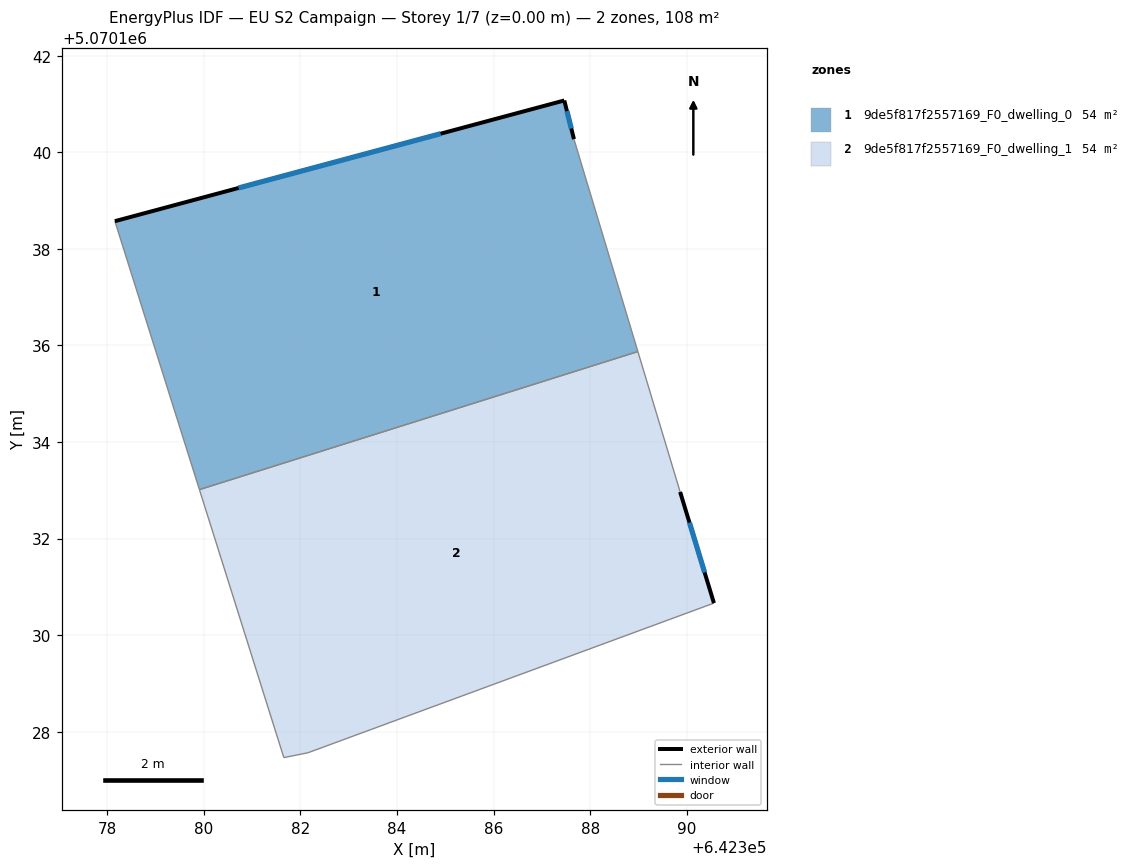
=== STOREY PLAN SPEC (per zone: floor XY polygon, exterior-wall plan segments, windows/doors) ===
zone 1: 9de5f817f2557169_F0_dwelling_0  (53.8 m²)
  floor: (642387.46, 5070141.07) (642387.67, 5070140.27) (642388.99, 5070135.87) (642379.91, 5070133.01) (642378.16, 5070138.57)
  exterior wall: (642387.46, 5070141.07) – (642378.16, 5070138.57)  [9.6 m]
    window: (642384.90, 5070140.39) – (642380.72, 5070139.26)  [5.8 m²]
  exterior wall: (642387.67, 5070140.27) – (642387.46, 5070141.07)  [0.8 m]
    window: (642387.61, 5070140.49) – (642387.52, 5070140.85)  [0.5 m²]
  interior walls: 3
zone 2: 9de5f817f2557169_F0_dwelling_1  (53.8 m²)
  floor: (642388.99, 5070135.87) (642389.86, 5070132.97) (642390.56, 5070130.67) (642382.16, 5070127.57) (642381.66, 5070127.46) (642379.91, 5070133.01)
  exterior wall: (642390.56, 5070130.67) – (642389.86, 5070132.97)  [2.4 m]
    window: (642390.37, 5070131.30) – (642390.06, 5070132.33)  [1.5 m²]
  interior walls: 5

=== DERIVED (storey summary) ===
Building: EU S2 Campaign
Storey: 1 of 7  (floor level z = 0.00 m)
Storey gross floor area: 107.5 m²
Zones on this storey: 2
  - 9de5f817f2557169_F0_dwelling_0: floor 53.8 m²; exterior wall 10.5 m (31.4 m²); 2 window(s) 6.3 m²; WWR 20.2%
  - 9de5f817f2557169_F0_dwelling_1: floor 53.8 m²; exterior wall 2.4 m (7.2 m²); 1 window(s) 1.5 m²; WWR 20.2%
Zone adjacency (shared interzone walls):
  - 9de5f817f2557169_F0_dwelling_0 ↔ 9de5f817f2557169_F0_dwelling_1